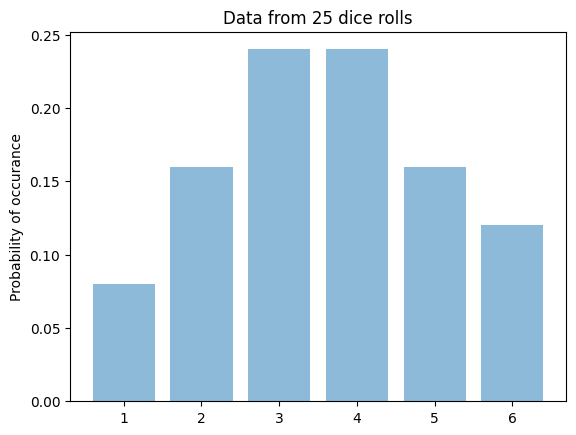

The matplotlib source for this figure:
#print('hello.')

# imports
from random import randint

# importing the module
import numpy as np
import matplotlib.pyplot as plt; plt.rcdefaults()

import numpy as np
import matplotlib.pyplot as plt


#  select distribution to simulate rolling a six sided die that is fair
# here is an example code:
# https://discuss.python.org/t/how-to-use-randit-with-the-random-module-to-create-a-six-sided-dice/9724
def roll_die():
    number_of_sides = 6
    roll = randint(1, number_of_sides   )
    #print(f'our roll was {roll}, ', end = '')
    return roll

# set the bounds


#  Save the output
#we are going to save this to an array.
# creating the list
roll_result_25 = [0, 0, 0, 0, 0, 0]
roll_result_100 = [0, 0, 0, 0, 0, 0]
roll_result_100000 = [0, 0, 0, 0, 0, 0]

# creating 1-d array
n = np.array(roll_result_25)
#print(n)





# make a table for 25, 100, and 100,000 trials
# https://www.w3schools.com/python/python_for_loops.asp

number_of_rolls = 25

for roll_index in range (number_of_rolls):
    #print(f'roll index {roll_index} ', end = '')
    roll = roll_die()
    roll_result_25[roll - 1] += 1
    n = np.array(roll_result_25)
    #print(n)


n_25 = n
print(f'after 25 rolls, we see {n}.')

# make a chart that shows the probability of each number
# occuring for each of these three scenarios

number_of_rolls = 100

for roll_index in range (number_of_rolls):
    #print(f'roll index {roll_index} ', end = '')
    roll = roll_die()
    roll_result_100[roll - 1] += 1
    n = np.array(roll_result_100)
    #print(n)


n_100 = n
print(f'after 100 rolls, we see {n}.')

number_of_rolls = 100000

for roll_index in range (number_of_rolls):
    roll = roll_die()
    roll_result_100000[roll - 1] += 1

n = np.array(roll_result_100000)
n_100000 = n
print(f'after 100,000 rolls, we see {n}.')


probability_25 = [0.0, 0.0, 0.0, 0.0, 0.0, 0.0]
probability_100 = [0.0, 0.0, 0.0, 0.0, 0.0, 0.0]
probability_100000 = [0.0, 0.0, 0.0, 0.0, 0.0, 0.0]
for index in range(len(roll_result_25)):
    print(f'index is {index}.')
    probability_25[index] = float(roll_result_25[index]) / float(25)
    probability_100[index] = float(roll_result_100[index]) / float(100)
    probability_100000[index] = float(roll_result_100000[index]) / float(100000)


objects = ('1', '2', '3', '4', '5', '6')
y_pos = np.arange(len(objects))

plt.bar(y_pos, probability_25, align='center', alpha=0.5)
plt.xticks(y_pos, objects)
plt.ylabel('Probability of occurance')
plt.title('Data from 25 dice rolls')

plt.show()
